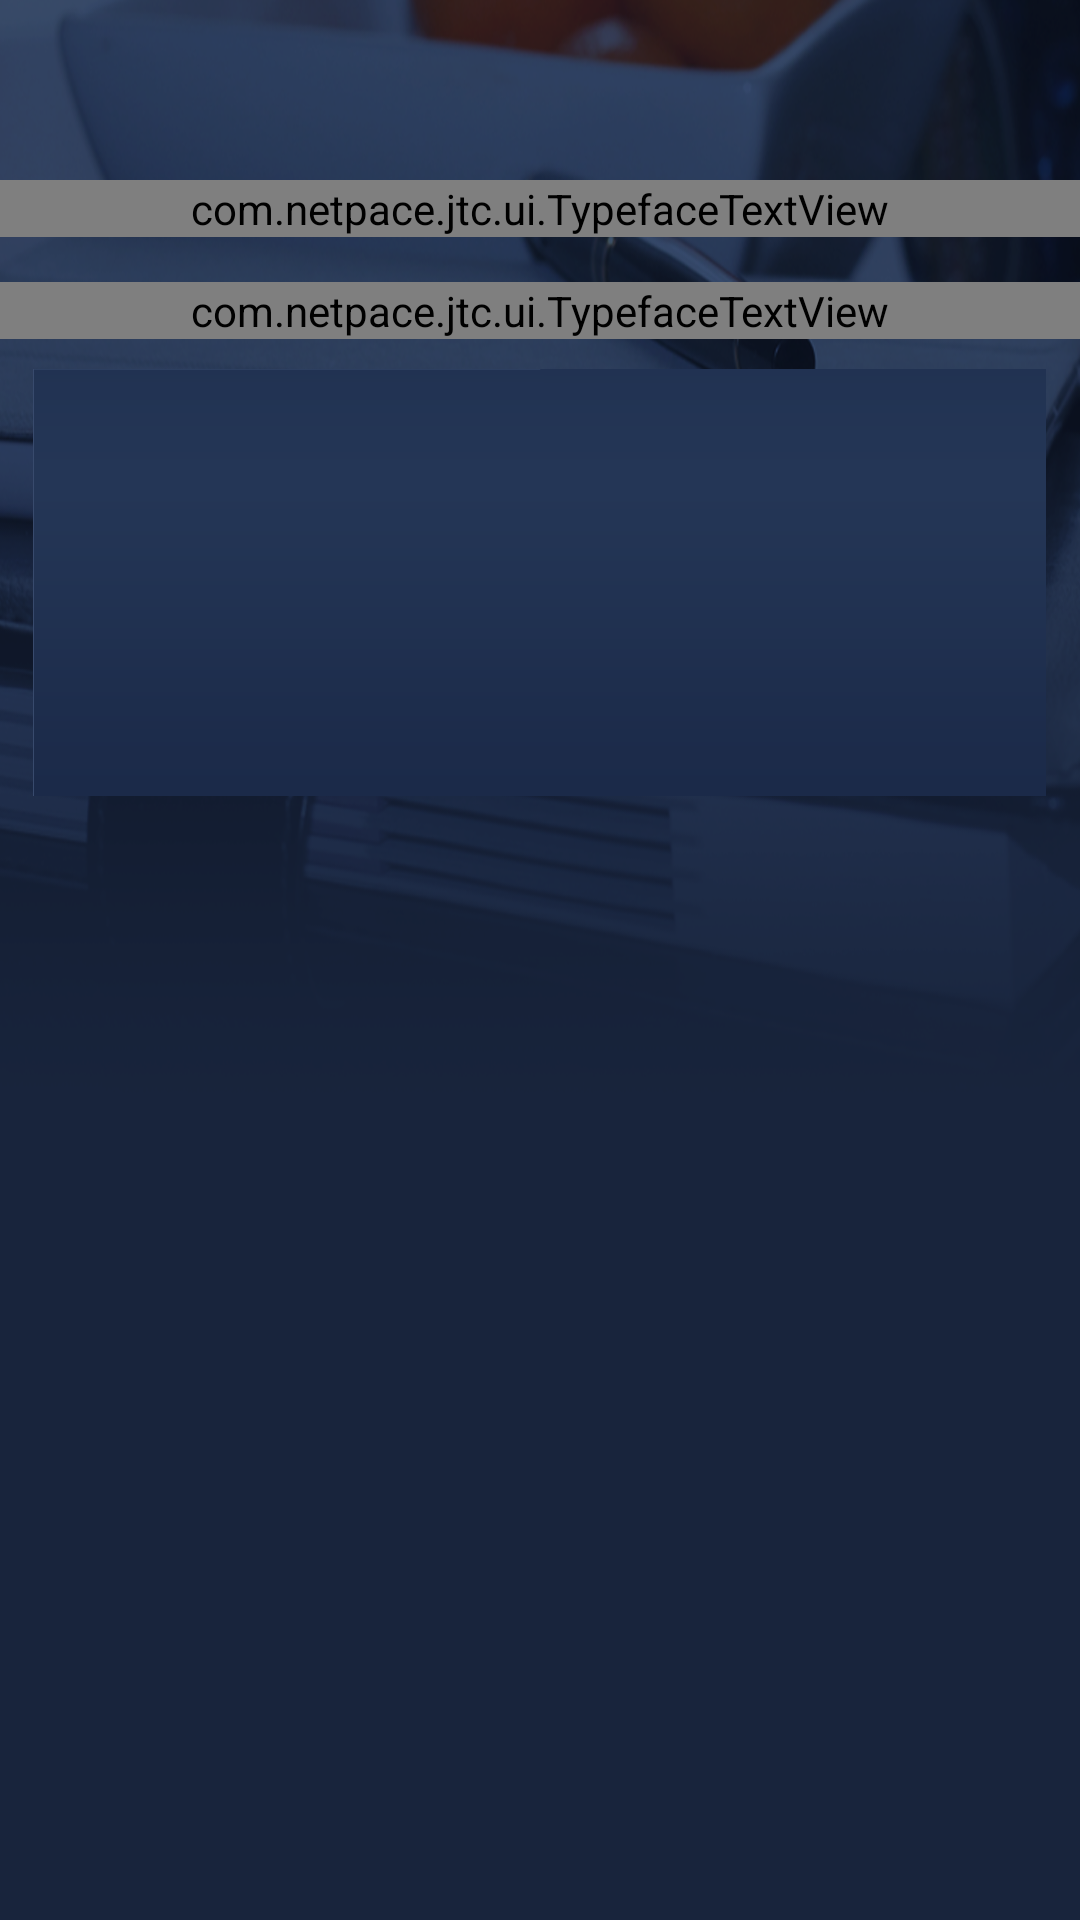

Layout XML and referenced resources for this Android screen:
<!-- AndroidManifest.xml: application theme AppTheme -->
<!-- res/layout/fragment_tax_goals.xml -->
<RelativeLayout xmlns:android="http://schemas.android.com/apk/res/android"
    xmlns:tools="http://schemas.android.com/tools"
    xmlns:custom="http://schemas.android.com/apk/res-auto"
    android:layout_width="match_parent"
    android:layout_height="match_parent"
    android:background="@color/appBgColor"
    tools:context="com.netpace.jtc.TaxResultActivity$PlaceholderFragment" >

    <FrameLayout
        android:id="@+id/bg_tax_goals"
        android:layout_width="wrap_content"
        android:layout_height="wrap_content"
        android:layout_alignParentTop="true"
        android:background="@drawable/bg_tax_goals" />

    <com.netpace.jtc.ui.TypefaceTextView
        android:id="@+id/header"
        android:layout_width="match_parent"
        android:layout_height="wrap_content"
        android:layout_centerHorizontal="true"
        android:layout_marginTop="60dp"
        android:gravity="center"
        android:text="@string/header_tax_goals"
        android:textColor="@color/androidColorWhite"
        android:textSize="20sp"
        custom:typeface="TradeGothicLT" />
    
	<com.netpace.jtc.ui.TypefaceTextView
        android:id="@+id/type_heading"
        android:layout_width="match_parent"
        android:layout_height="wrap_content"
        android:layout_below="@id/header"
        android:layout_centerHorizontal="true"
        android:layout_marginTop="15dp"
        android:gravity="center"
        android:text="@string/type_tax_goals"
        android:textColor="@color/androidColorWhite"
        android:textSize="16sp"
        custom:typeface="TradeGothicLT" />

    <LinearLayout
        android:id="@+id/tab_container"
        android:layout_below="@id/type_heading"
        android:layout_width="wrap_content"
        android:layout_height="wrap_content"
        android:layout_marginTop="10dp"
		android:layout_centerHorizontal="true" >

        <include
            android:layout_width="wrap_content"
            android:layout_height="wrap_content"
            layout="@layout/fragment_tabs" />
    </LinearLayout>

</RelativeLayout>
<!-- res/layout/fragment_tabs.xml (included above) -->
<?xml version="1.0" encoding="utf-8"?>

<TabHost xmlns:android="http://schemas.android.com/apk/res/android"
    android:id="@android:id/tabhost"
    android:layout_width="fill_parent"
    android:layout_height="fill_parent" >

    <LinearLayout
        android:layout_width="fill_parent"
        android:layout_height="fill_parent"
        android:orientation="vertical"
        android:background="@drawable/tab_content_calculate" >

        <TabWidget
            android:id="@android:id/tabs"
            android:layout_width="fill_parent"
            android:layout_height="wrap_content" />

        <FrameLayout
            android:id="@android:id/tabcontent"
            android:layout_width="fill_parent"
            android:layout_height="fill_parent" >

            <FrameLayout
                android:id="@+id/display_content"
                android:layout_width="fill_parent"
                android:layout_height="fill_parent" />

        </FrameLayout>
        
    </LinearLayout>
    
</TabHost>
<!-- resources referenced by this layout -->
<resources>
  <color name="androidColorWhite">#FFFFFF</color>
  <color name="appBgColor">#18243c</color>
  <!-- drawable bg_tax_goals: png bitmap (drawable-xhdpi, 351777 bytes) -->
  <!-- drawable tab_content_calculate: png bitmap (drawable-xxhdpi, 3094 bytes) -->
  <style name="AppTheme" parent="AppBaseTheme">
          
      </style>
  <style name="AppBaseTheme" parent="android:Theme.Light.NoTitleBar">
          
      </style>
</resources>
